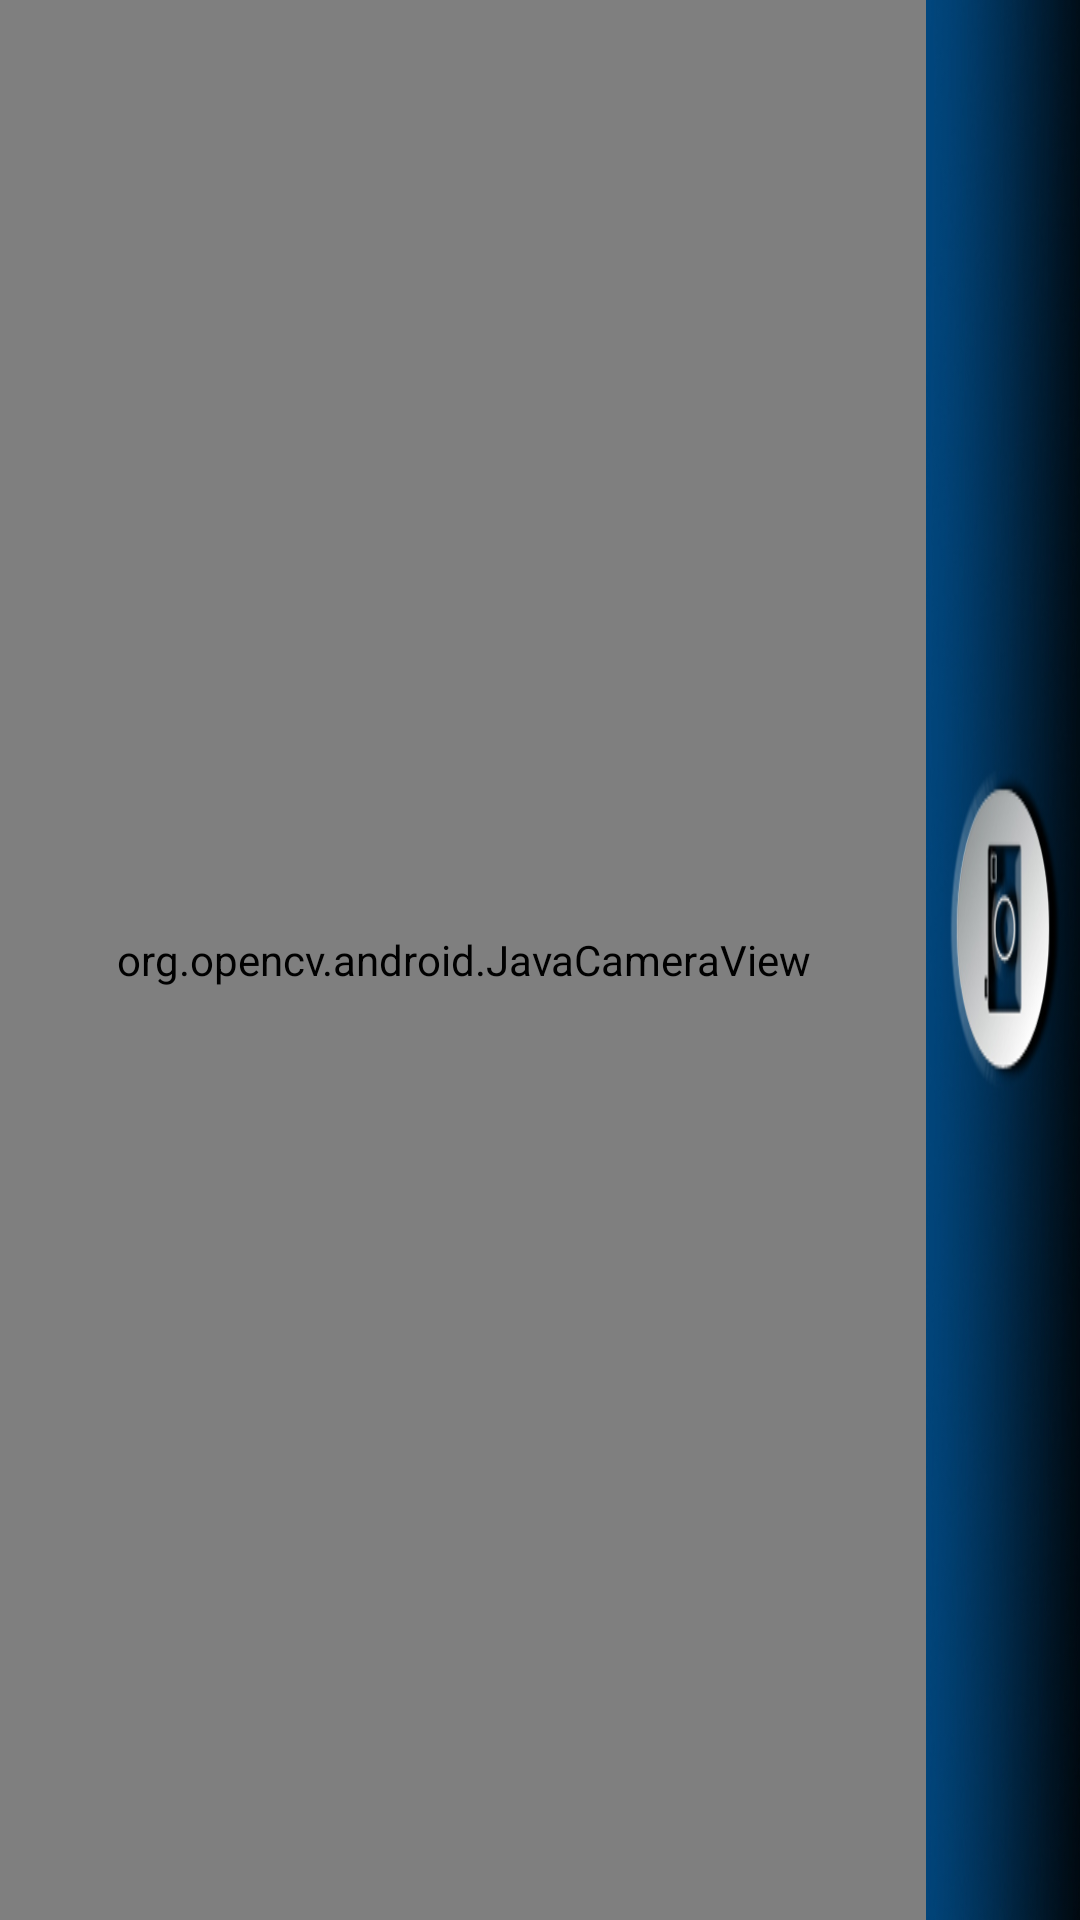

This screen was rendered from an Android layout file. Write that file and the resources it references.
<!-- AndroidManifest.xml: activity theme android:Theme.NoTitleBar.Fullscreen -->
<!-- res/layout/activity_camera.xml -->
<?xml version="1.0" encoding="utf-8"?>

<LinearLayout xmlns:android="http://schemas.android.com/apk/res/android"
    xmlns:tools="http://schemas.android.com/tools"
    xmlns:opencv="http://schemas.android.com/apk/res-auto"
    android:layout_width="fill_parent"
    android:layout_height="fill_parent"
    android:orientation="horizontal" >
    
    <org.opencv.android.JavaCameraView
        android:layout_width="fill_parent"
        android:layout_height="fill_parent"
        android:layout_weight="1"
        android:id="@+id/view_camera_camera" />
    
    <Button 
        android:layout_width="fill_parent"
        android:layout_height="fill_parent"
        android:layout_weight="6"
        android:id="@+id/btn_camera_takePhoto"
        android:background="@drawable/take_photo"/>

</LinearLayout>
<!-- resources referenced by this layout -->
<resources>
  <!-- drawable take_photo: jpg bitmap (drawable-hdpi, 33208 bytes) -->
</resources>
